Image classification data set "GCD" (stefan-alex02/UBB-Y3-AI-Research on GitHub). Class labels (7): cumulus, altocumulus, cirrus, clear sky, stratocumulus, cumulonimbus, mixed clouds.

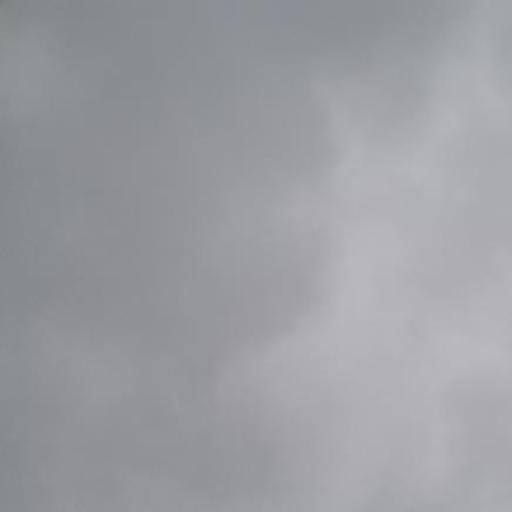
Label: cumulonimbus

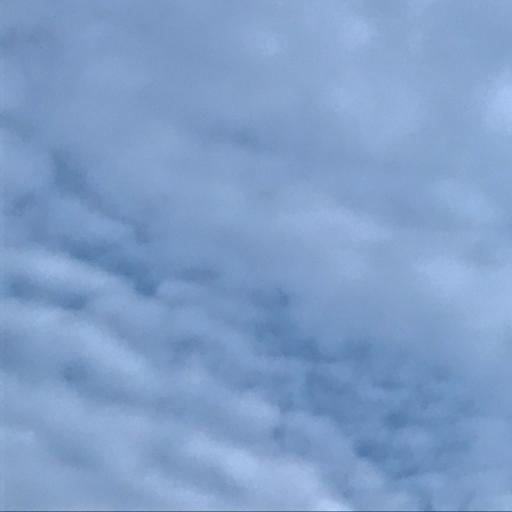
Label: altocumulus

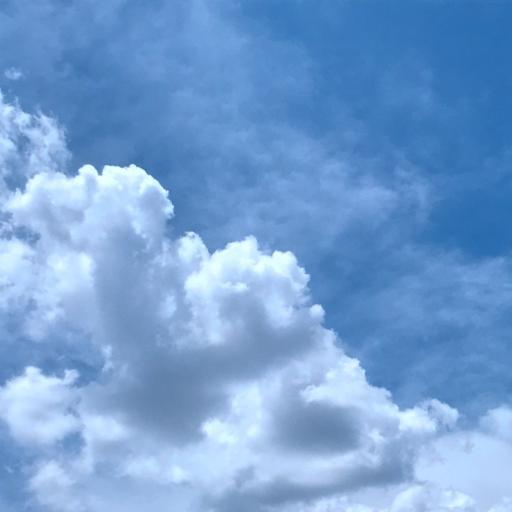
Label: mixed clouds

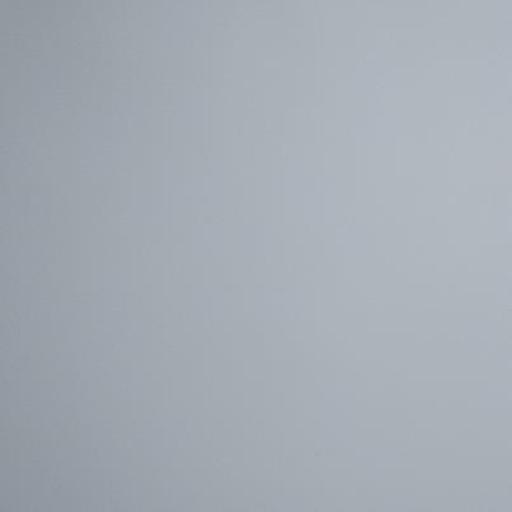
Label: stratocumulus

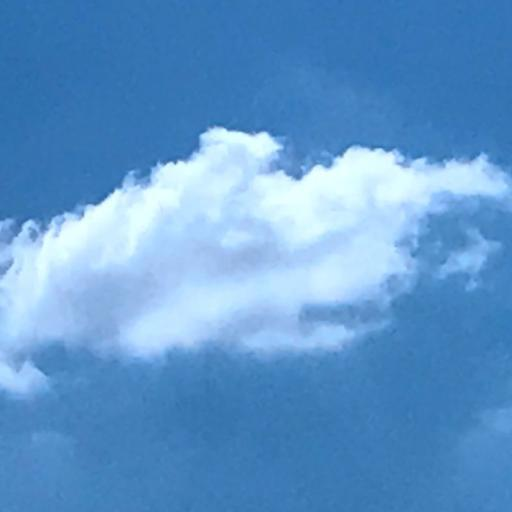
Label: cumulus

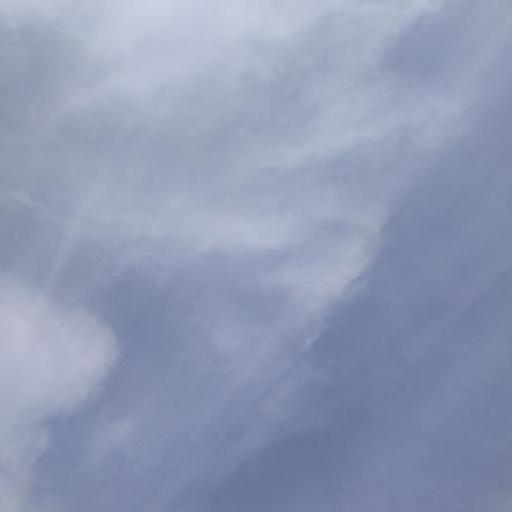
Label: cirrus
